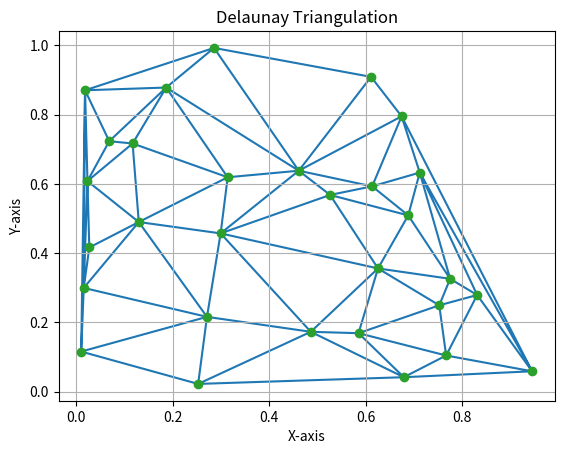

This chart was generated by the following Python code:
import numpy as np
import matplotlib.pyplot as plt
from scipy.spatial import Delaunay

# Generate random points for triangulation
points = np.random.rand(30, 2)

# Perform Delaunay triangulation
triangles = Delaunay(points)

# Plotting the results
plt.triplot(points[:, 0], points[:, 1], triangles.simplices)
plt.plot(points[:, 0], points[:, 1], 'o')
plt.title('Delaunay Triangulation')
plt.xlabel('X-axis')
plt.ylabel('Y-axis')
plt.grid()
plt.show()